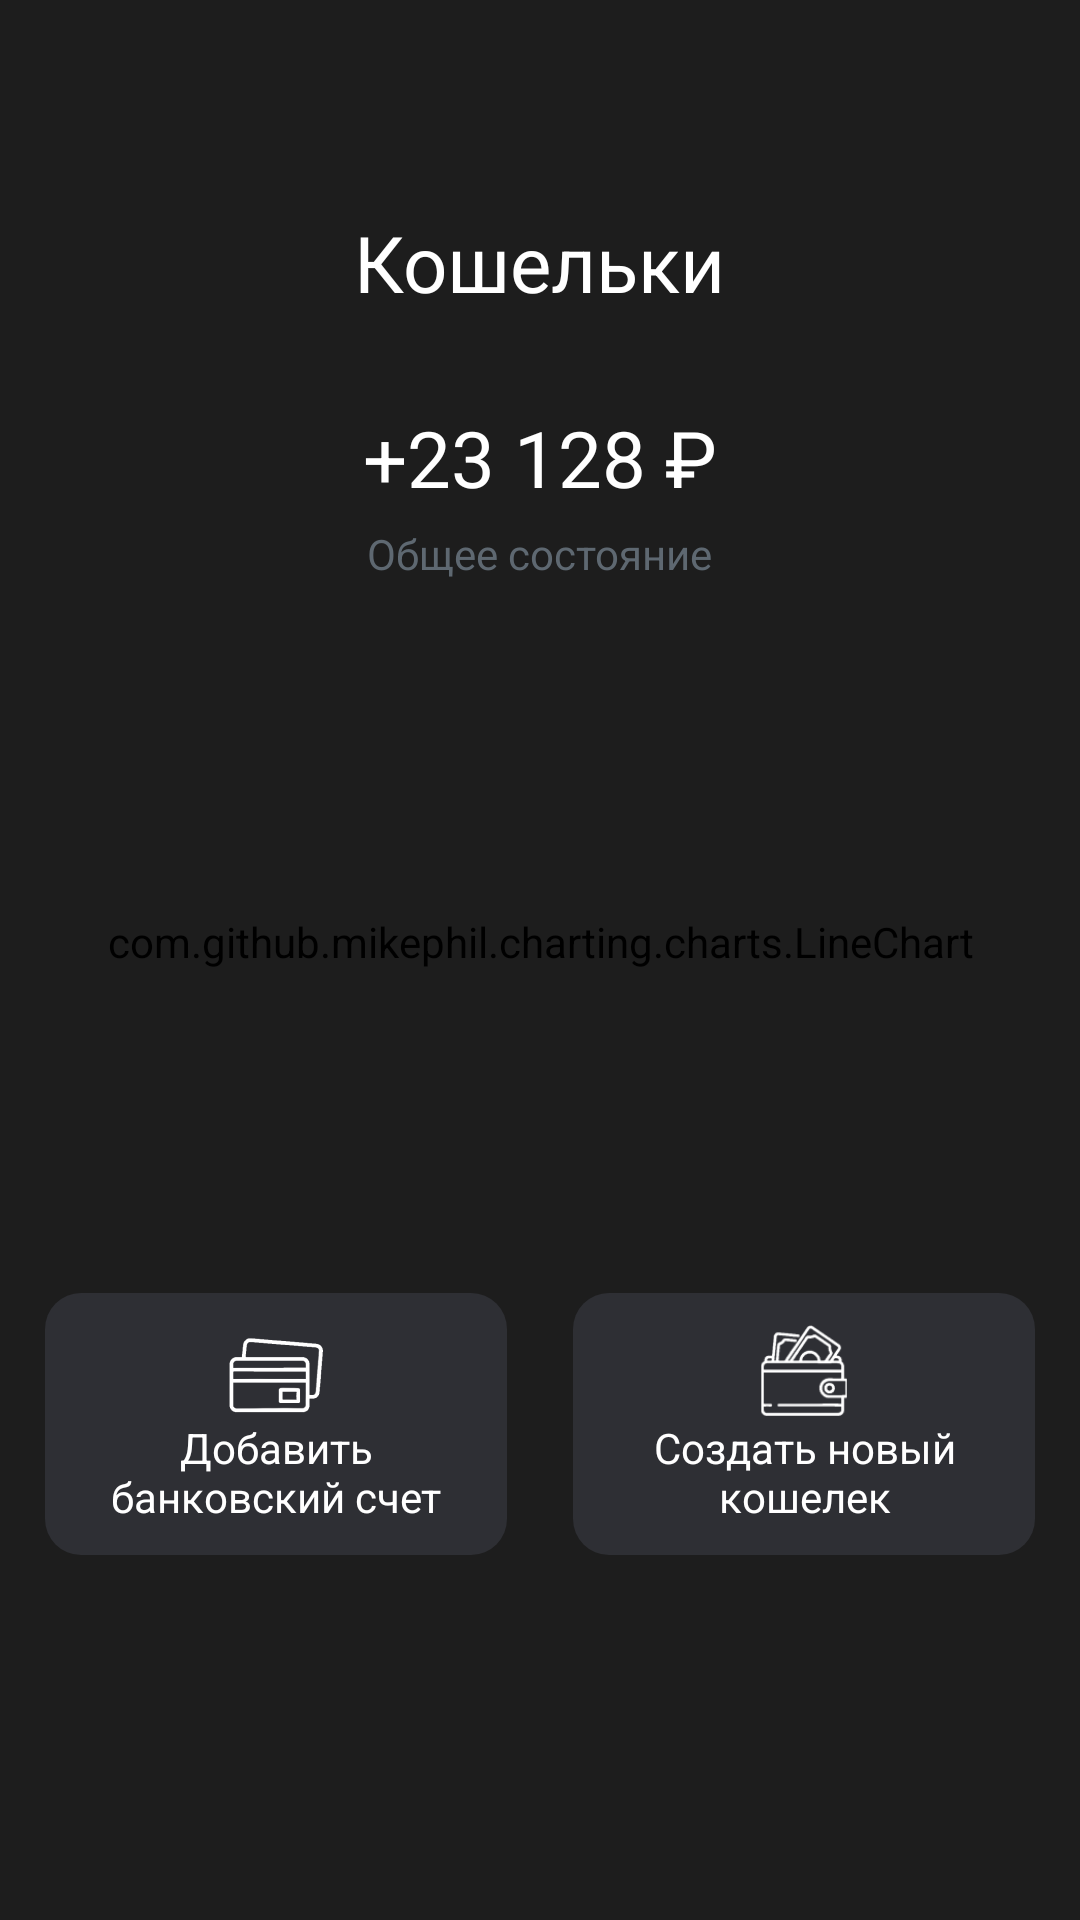

Produce the Android XML layout that renders to this screen, including the resource entries it uses.
<!-- AndroidManifest.xml: application theme Theme.MyApp.Main -->
<!-- res/layout/fragment_wallet.xml -->
<?xml version="1.0" encoding="utf-8"?>
<androidx.constraintlayout.widget.ConstraintLayout xmlns:android="http://schemas.android.com/apk/res/android"
    xmlns:app="http://schemas.android.com/apk/res-auto"
    xmlns:tools="http://schemas.android.com/tools"
    android:layout_width="match_parent"
    android:layout_height="match_parent"
    android:background="@color/background">

    <LinearLayout
        android:layout_width="match_parent"
        android:layout_height="match_parent"
        android:orientation="vertical">

        <TextView
            android:id="@+id/textView11"
            android:layout_width="wrap_content"
            android:layout_height="wrap_content"
            android:layout_gravity="center_horizontal"
            android:layout_marginTop="70dp"
            android:text="Кошельки"
            android:textColor="#FFFFFF"
            android:textSize="26sp" />

        <TextView
            android:id="@+id/summWallets"
            android:layout_width="wrap_content"
            android:layout_height="wrap_content"
            android:layout_gravity="center_horizontal"
            android:layout_marginTop="30dp"
            android:text="+23 128 ₽"
            android:textColor="#FFFFFF"
            android:textSize="26sp" />

        <TextView
            android:id="@+id/textView12"
            android:layout_width="wrap_content"
            android:layout_height="wrap_content"
            android:layout_gravity="center_horizontal"
            android:layout_marginTop="5dp"
            android:text="Общее состояние"
            android:textColor="#5E6871" />

        <com.github.mikephil.charting.charts.LineChart
            android:id="@+id/lineChart"
            android:layout_width="match_parent"
            android:layout_height="200dp"
            android:layout_marginLeft="25dp"
            android:layout_marginTop="20dp"
            android:layout_marginRight="25dp"
            android:background="#001D1D1D"
            android:backgroundTint="#00FFFFFF" />

        <LinearLayout
            android:layout_width="match_parent"
            android:layout_height="wrap_content"
            android:layout_marginTop="17dp"
            android:orientation="horizontal">

            <LinearLayout
                android:id="@+id/newAccountButton"
                android:layout_width="match_parent"
                android:layout_height="wrap_content"
                android:layout_marginLeft="15dp"
                android:layout_marginRight="11dp"
                android:layout_weight="1"
                android:background="@drawable/rounded_new_wallet"
                android:orientation="vertical"
                android:padding="10dp">

                <ImageView
                    android:id="@+id/imageView6"
                    android:layout_width="32dp"
                    android:layout_height="32dp"
                    android:layout_gravity="center_horizontal"
                    app:srcCompat="@drawable/cards" />

                <TextView
                    android:id="@+id/textView14"
                    android:layout_width="match_parent"
                    android:layout_height="wrap_content"
                    android:gravity="center_horizontal"
                    android:text="Добавить банковский счет"
                    android:textColor="#FFFFFF" />
            </LinearLayout>

            <LinearLayout
                android:id="@+id/newWalletButton"
                android:layout_width="match_parent"
                android:layout_height="wrap_content"
                android:layout_marginLeft="11dp"
                android:layout_marginRight="15dp"
                android:layout_weight="1"
                android:background="@drawable/rounded_new_wallet"
                android:orientation="vertical"
                android:padding="10dp">

                <ImageView
                    android:id="@+id/imageView10"
                    android:layout_width="32dp"
                    android:layout_height="32dp"
                    android:layout_gravity="center_horizontal"
                    app:srcCompat="@drawable/new_wallet" />

                <TextView
                    android:id="@+id/textView15"
                    android:layout_width="match_parent"
                    android:layout_height="wrap_content"
                    android:gravity="center_horizontal"
                    android:text="Создать новый кошелек"
                    android:textColor="#FFFFFF" />
            </LinearLayout>
        </LinearLayout>

        <androidx.recyclerview.widget.RecyclerView
            android:id="@+id/listWallets"
            android:layout_width="match_parent"
            android:layout_height="match_parent"
            android:layout_marginLeft="15dp"
            android:layout_marginTop="17dp"
            android:layout_marginRight="15dp"
            tools:listitem="@layout/item_wallet" />
    </LinearLayout>

</androidx.constraintlayout.widget.ConstraintLayout>
<!-- res/layout/item_wallet.xml (included above) -->
<LinearLayout
    xmlns:android="http://schemas.android.com/apk/res/android"
    xmlns:app="http://schemas.android.com/apk/res-auto"
    android:layout_width="match_parent"
    android:layout_height="wrap_content"
    android:orientation="vertical"
    android:layout_marginTop="8dp"
    android:layout_marginBottom="8dp"
    >

    <LinearLayout
        android:layout_width="match_parent"
        android:layout_height="60dp"
        android:background="@drawable/rounded_new_wallet"
        android:orientation="horizontal">


        <androidx.cardview.widget.CardView
            android:id="@+id/iconWalletBg"
            android:layout_width="40dp"
            android:layout_height="40dp"
            android:layout_gravity="center"
            android:layout_margin="10dp"
            app:cardCornerRadius="10dp"
            app:cardPreventCornerOverlap="false">

            <ImageView
                android:id="@+id/iconWallet"
                android:layout_width="24dp"
                android:layout_height="24dp"
                android:layout_gravity="center"
                android:layout_margin="15dp" />
        </androidx.cardview.widget.CardView>

        <LinearLayout
            android:layout_width="match_parent"
            android:layout_height="wrap_content"
            android:layout_gravity="center_vertical"
            android:layout_weight="1"
            android:orientation="vertical">

            <TextView
                android:id="@+id/nameWallet"
                android:layout_width="match_parent"
                android:layout_height="wrap_content"
                android:text="Наличные"
                android:textColor="#FFFFFF" />

            <TextView
                android:id="@+id/balanceWallet"
                android:layout_width="match_parent"
                android:layout_height="wrap_content"
                android:text="35 215 ₽ "
                android:textColor="#FFFFFF" />
        </LinearLayout>

        <ImageView
            android:id="@+id/imageView12"
            android:layout_width="10dp"
            android:layout_height="8dp"
            android:layout_gravity="center_vertical"
            android:layout_marginRight="17dp"
            app:srcCompat="@drawable/arrow_right" />
    </LinearLayout>
</LinearLayout>
<!-- resources referenced by this layout -->
<resources>
  <color name="background">#1D1D1D</color>
  <!-- drawable arrow_right: png bitmap (drawable, 741 bytes) -->
  <!-- drawable cards: png bitmap (drawable, 3928 bytes) -->
  <!-- drawable new_wallet: png bitmap (drawable, 4639 bytes) -->
  <!-- drawable rounded_new_wallet (drawable) -->
  <?xml version="1.0" encoding="utf-8"?>
  <shape xmlns:android="http://schemas.android.com/apk/res/android">
      <solid android:color="#2E2F34" /> 
      <corners android:radius="12dp" /> 
  </shape>
  <style name="Theme.MyApp.Main" parent="Theme.MaterialComponents.Light.NoActionBar">
          
          <item name="colorPrimary">@color/transparent</item>
          <item name="colorPrimaryVariant">@color/transparent</item>
          <item name="colorSecondary">@color/transparent</item>
  
          <item name="colorOnPrimary">@color/transparent</item>
          <item name="colorOnError">@color/transparent</item>
  
          
          <item name="textAppearanceHeadline1">@color/transparent</item>
          <item name="bottomSheetDialogTheme">@color/background</item>
          <item name="chipStyle">@style/Widget.MaterialComponents.Chip.Action</item>
          <item name="textInputStyle">@style/Widget.MaterialComponents.TextInputLayout.FilledBox</item>
  
          
          <item name="android:windowTranslucentStatus">true</item>
  
          
      </style>
  <color name="transparent">#00000000</color>
</resources>
